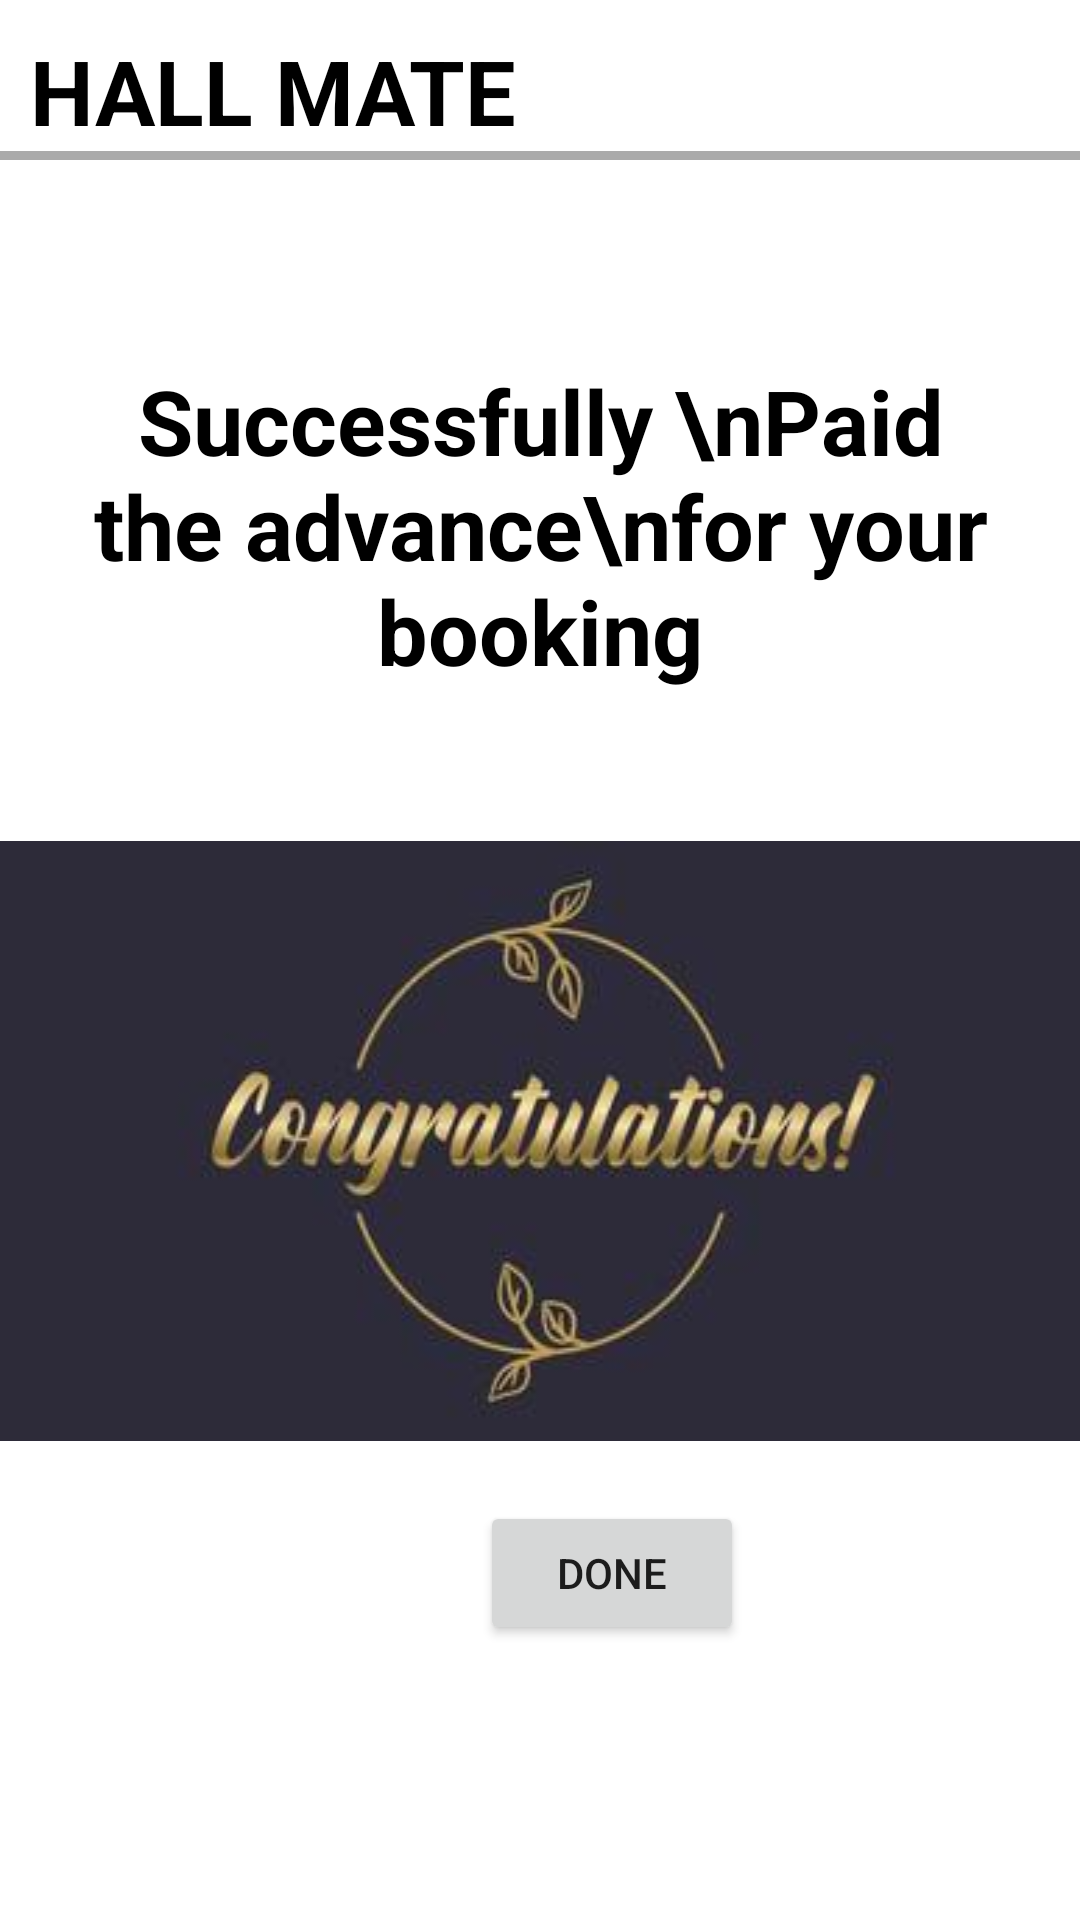

Produce the Android XML layout that renders to this screen, including the resource entries it uses.
<!-- AndroidManifest.xml: application theme Theme.WedHall_ReservationSystem -->
<!-- res/layout/activity_success_page.xml -->
<?xml version="1.0" encoding="utf-8"?>
<RelativeLayout xmlns:android="http://schemas.android.com/apk/res/android"
    xmlns:app="http://schemas.android.com/apk/res-auto"
    xmlns:tools="http://schemas.android.com/tools"
    android:layout_width="match_parent"
    android:layout_height="match_parent"
    android:background="@drawable/img01"
    tools:context=".SuccessPage">

    <TextView
        android:layout_width="match_parent"
        android:layout_height="wrap_content"
        android:id="@+id/hallmate"
        android:text="HALL MATE"
        android:textStyle="bold"
        android:textSize="30dp"
        android:layout_marginTop="10dp"
        android:layout_marginLeft="10dp"
        android:textColor="@color/black"
        />

    <View
        android:layout_width="match_parent"
        android:layout_height="3dp"
        android:background="@android:color/darker_gray"
        android:layout_below="@+id/hallmate"
        />

    <TextView
        android:id="@+id/note"
        android:layout_width="match_parent"
        android:layout_height="wrap_content"
        android:layout_marginTop="120dp"
        android:gravity="center"
        android:text="Successfully \nPaid the advance\nfor your booking"
        android:textSize="30dp"
        android:textStyle="bold"
        android:textColor="@color/black"
        />

    <ImageView
        android:id="@+id/congratulations"
        android:layout_width="match_parent"
        android:layout_height="200dp"
        android:layout_alignParentStart="true"
        android:layout_marginTop="50dp"
        android:layout_marginBottom="10dp"
        android:scaleType="fitXY"
        android:layout_below="@+id/note"
        android:src="@drawable/congratulations" />

    <Button
        android:id="@+id/done"
        android:layout_width="wrap_content"
        android:layout_height="wrap_content"
        android:layout_below="@+id/congratulations"
        android:layout_marginLeft="160dp"
        android:layout_marginTop="10dp"
        android:text="Done" />

</RelativeLayout>
<!-- resources referenced by this layout -->
<resources>
  <!-- drawable congratulations: jpg bitmap (drawable-v24, 6159 bytes) -->
  <style name="Theme.WedHall_ReservationSystem" parent="Theme.MaterialComponents.DayNight.NoActionBar">
          
          <item name="colorPrimary">@color/purple_500</item>
          <item name="colorPrimaryVariant">@color/purple_700</item>
          <item name="colorOnPrimary">@color/white</item>
          
          <item name="colorSecondary">@color/teal_200</item>
          <item name="colorSecondaryVariant">@color/teal_700</item>
          <item name="colorOnSecondary">@color/black</item>
          
          <item name="android:statusBarColor">?attr/colorPrimaryVariant</item>
          
      </style>
  <!-- not gathered from this repository: default colours our renderer supplied (Android Studio template values) -->
  <color name="purple_500">#FF6200EE</color>
  <color name="purple_700">#FF3700B3</color>
  <color name="teal_200">#FF03DAC5</color>
  <color name="teal_700">#FF018786</color>
  <color name="black">#FF000000</color>
  <color name="white">#FFFFFFFF</color>
</resources>
